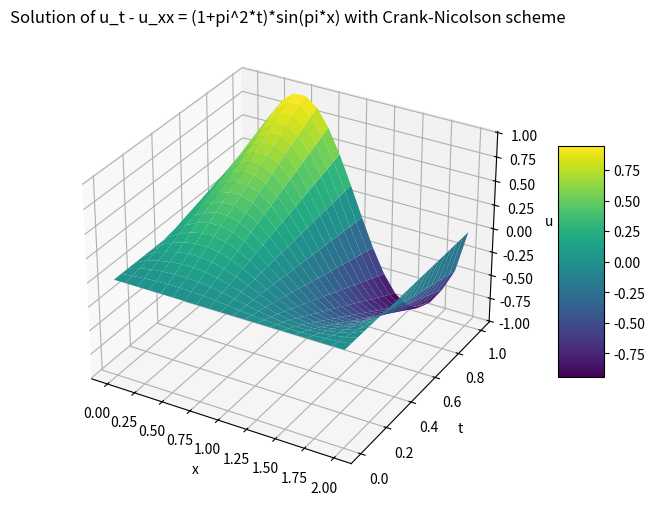

Reproduce this figure in Python.
import numpy as np
import matplotlib.pyplot as plt
from mpl_toolkits.mplot3d import Axes3D

# Task 12
# Crank Nicolson Scheme for solving parabolic PDEs u_t - kappa u_xx = f(t,x)

# --------------------------------------------------------------
# The PDE ------------------------------------------------------
# --------------------------------------------------------------

# Heat Equation u_t - kappa u_xx = f(t,x)
kappa = 1
def f(t, x):
    return (1 + np.pi**2 * t) * np.sin(np.pi * x)

# Initial Condition u(0,x)
def u0(x):
    return np.zeros_like(x)

# Zero Dirichlet Boundary Conditions: u(t,0) = u(t,L) = 0
def boundary_conditions(u_current):
    u_current[0]  = 0
    u_current[-1] = 0
    return u_current

# Reference Solution
def u_exact(t, x):
    return t * np.sin(np.pi * x)

# --------------------------------------------------------------
# Discretization -----------------------------------------------
# --------------------------------------------------------------

# Space Domain
h = 0.1
L = 2.0
n = int(L / h)
x = np.linspace(0, L, n)

# Time Domain
tau = 0.05
T = 1
m = int(T / tau)
t = np.linspace(0, T, m + 1)

# Grid Ratio
gamma = tau / h**2

# --------------------------------------------------------------
# Auxiliary functions ------------------------------------------
# --------------------------------------------------------------

def thomas_algorithm(A, b):
    '''
    Thomas Algorithm to solve Tridiagonal Matrices.
    A: Tridiagonal matrix
    b: Right hand side of Ax = b
    '''
    n = len(b)
    # Extract the sub, main and superdiagonal
    sub = np.diag(A, k=-1)
    mid = np.diag(A)
    sup = np.diag(A, k=1)
    c = np.zeros(n-1)
    d = np.zeros(n)
    # Forward elimination
    c[0] = sup[0] / mid[0]
    d[0] = b[0] / mid[0]
    for i in range(1, n-1):
        c[i] = sup[i] / (mid[i] - sub[i-1] * c[i-1])
    for i in range(1, n):
        d[i] = (b[i] - sub[i-1] * d[i-1]) / (mid[i] - sub[i-1] * c[i-1])
    # Back substitution
    x = np.zeros(n)
    x[-1] = d[-1]
    for i in range(n-2, -1, -1):
        x[i] = d[i] - c[i] * x[i+1]
    return x

# --------------------------------------------------------------
# Solving ------------------------------------------------------
# --------------------------------------------------------------

# Crank-Nicolson scheme
def crank_nicolson(u0, tau, n, m):
    # Constructing the tridiagonal matrix for implicit step
    A = np.diag(1 + kappa * gamma * np.ones(n)) - (kappa * gamma)/2 * np.diag(np.ones(n - 1), -1) - kappa * gamma/2 * np.diag(np.ones(n - 1), 1)
    B = np.diag(1 - kappa * gamma * np.ones(n)) + kappa * gamma/2 * np.diag(np.ones(n - 1), -1) + kappa * gamma/2 * np.diag(np.ones(n - 1), 1)
    u = np.zeros((m + 1, n))
    u[0] = u0
    for n in range(m):
        ti = n * tau
        b = np.dot(B, u[n]) + tau * f(ti, x)
        # Instead of inverting A to the other side we use thomas algorithm and solve A \ B+b
        u_next = thomas_algorithm(A,b)
        u[n+1] = boundary_conditions(u_next)
    return u

# --------------------------------------------------------------
# Plotting -----------------------------------------------------
# --------------------------------------------------------------

def surface_plotter(z):
    T_vals, X_vals = np.meshgrid(t, x)
    fig = plt.figure(figsize=(10, 6))
    ax = fig.add_subplot(111, projection='3d')
    surf = ax.plot_surface(X_vals, T_vals, z.T, cmap='viridis')
    ax.set_title('Solution of u_t - u_xx = (1+pi^2*t)*sin(pi*x) with Crank-Nicolson scheme')
    ax.set_xlabel('x')
    ax.set_ylabel('t')
    ax.set_zlabel('u')
    fig.colorbar(surf, ax=ax, shrink=0.5, aspect=5)
    plt.show()

# --------------------------------------------------------------
# Output -------------------------------------------------------
# --------------------------------------------------------------

u_analytic = np.array([u_exact(ti,x) for ti in t])
u_solution = crank_nicolson(u0(x), tau, n, m)

surface_plotter(u_solution)